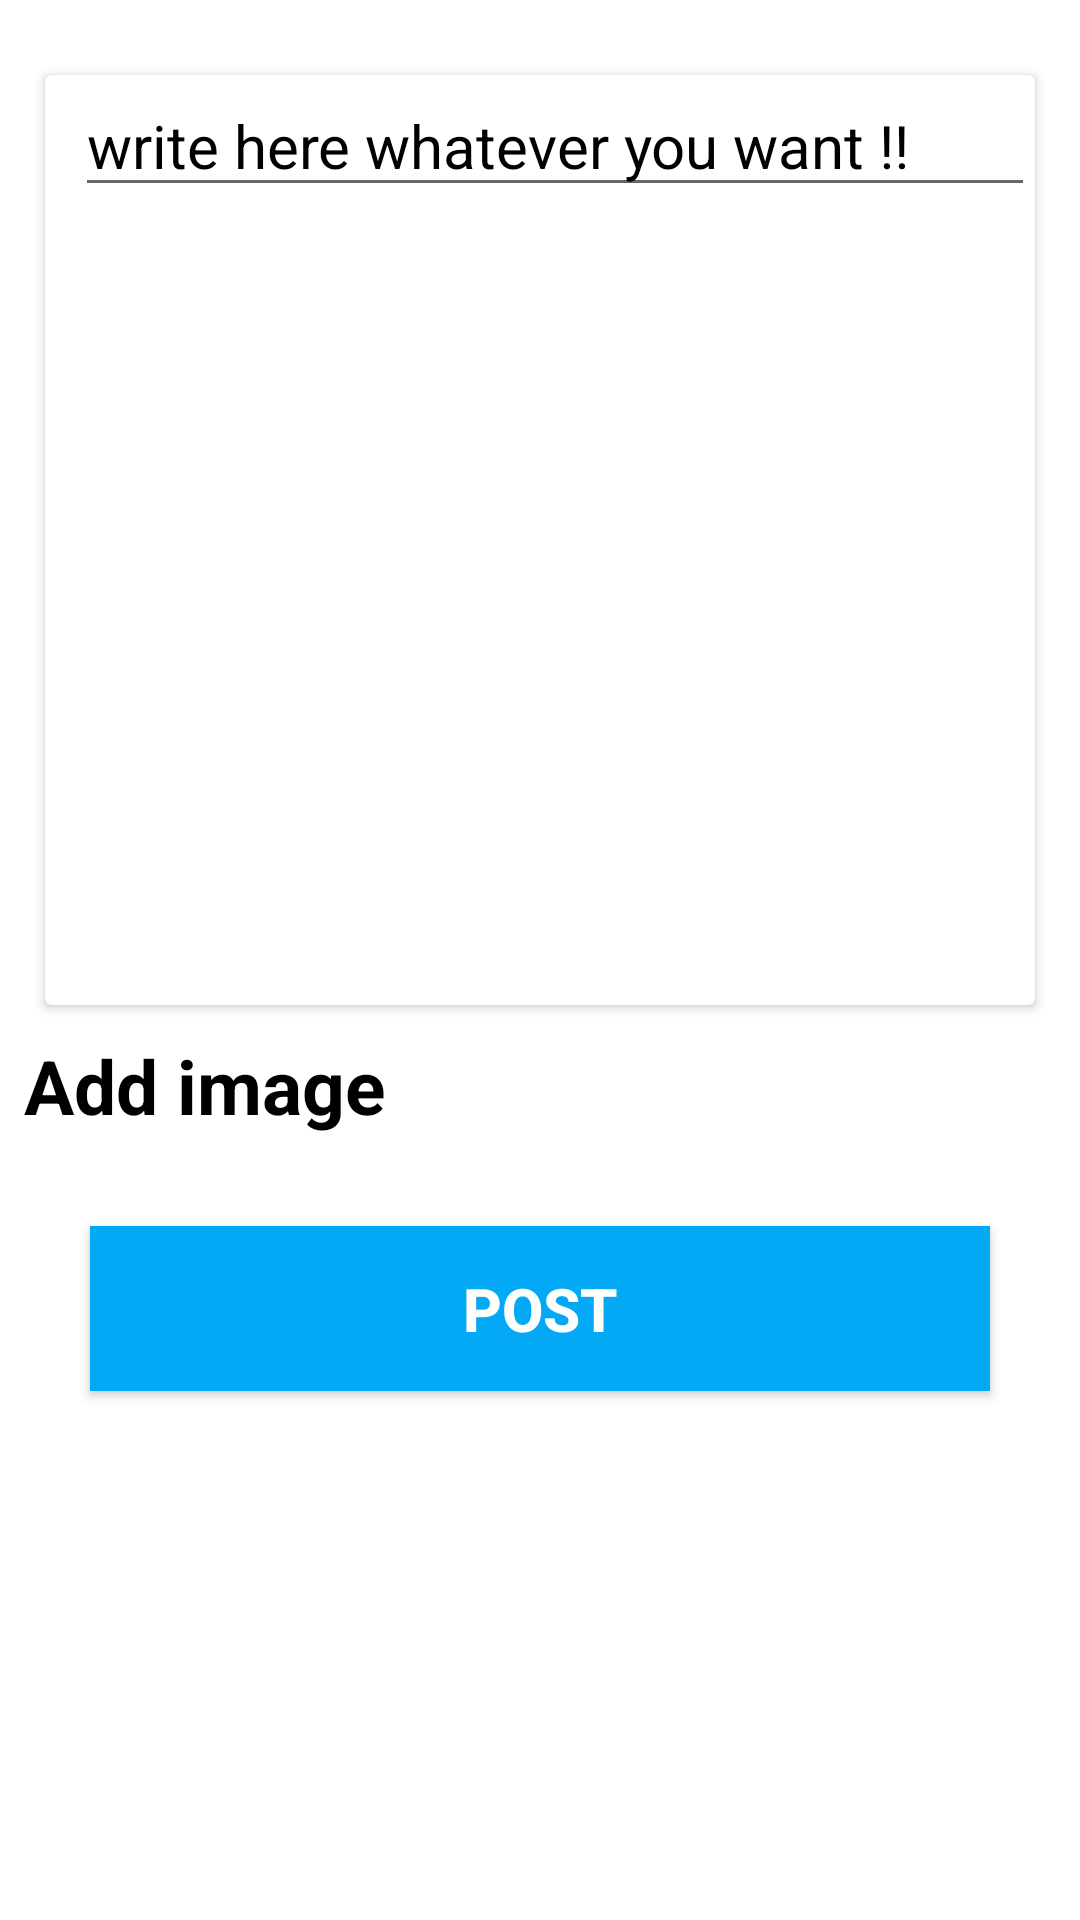

The Android layout XML behind this screen, and the referenced resources:
<!-- AndroidManifest.xml: application theme Theme.SnapGram -->
<!-- res/layout/activity_create_post.xml -->
<?xml version="1.0" encoding="utf-8"?>
<LinearLayout xmlns:android="http://schemas.android.com/apk/res/android"
    xmlns:app="http://schemas.android.com/apk/res-auto"
    xmlns:tools="http://schemas.android.com/tools"
    android:layout_width="match_parent"
    android:orientation="vertical"
    android:layout_height="match_parent"
    android:background="@color/white"
    tools:context=".CreatePostActivity">

    <androidx.cardview.widget.CardView
        android:layout_width="match_parent"
        android:layout_height="wrap_content"
        app:cardBackgroundColor="@color/white"
        android:layout_marginLeft="15dp"
        android:layout_marginRight="15dp"
        android:layout_marginTop="25dp">

        <LinearLayout
            android:layout_width="match_parent"
            android:layout_height="wrap_content"
            android:orientation="vertical">


            <EditText
                android:id="@+id/postInput"
                android:layout_width="match_parent"
                android:layout_height="wrap_content"
                android:textColor="@color/black"
                android:textColorHint="@color/black"
                android:layout_marginLeft="10dp"
                android:hint="write here whatever you want !!"
                android:textSize="20dp">

            </EditText>

            <ImageView
                android:id="@+id/postImagei"
                android:layout_width="match_parent"
                android:layout_marginTop="10dp"
                android:layout_height="256dp">

            </ImageView>


        </LinearLayout>



    </androidx.cardview.widget.CardView>



    <TextView
        android:layout_width="match_parent"
        android:layout_height="wrap_content"
        android:layout_marginTop="10dp"
        android:layout_marginBottom="10dp"
        android:layout_marginLeft="8dp"
        android:text="Add image"
        android:textColor="@color/black"
        android:textStyle="bold"
        android:textSize="25dp"
        >

    </TextView>


    <ImageButton
        android:id="@+id/image_btn"
        android:layout_width="match_parent"
        android:layout_height="wrap_content"
        android:background="@color/white"
        android:gravity="center_horizontal"
        android:src="@mipmap/addimage_btn"
        android:textAlignment="center"></ImageButton>

    <Button
        android:id="@+id/post_btn"
        android:layout_width="match_parent"
        android:layout_height="55dp"
        android:layout_marginRight="30dp"
        android:layout_marginLeft="30dp"
        android:text="Post"
        android:textSize="20dp"
        android:textColor="@color/white"
        android:textStyle="bold"
        android:layout_marginTop="20dp"
        android:background="#03A9F4">

    </Button>

</LinearLayout>
<!-- resources referenced by this layout -->
<resources>
  <!-- mipmap addimage_btn (mipmap-anydpi-v26) -->
  <?xml version="1.0" encoding="utf-8"?>
  <adaptive-icon xmlns:android="http://schemas.android.com/apk/res/android">
      <background android:drawable="@color/addimage_btn_background"/>
      <foreground android:drawable="@drawable/addimage_btn_foreground"/>
  </adaptive-icon>
  <style name="Theme.SnapGram" parent="Theme.MaterialComponents.DayNight.NoActionBar.Bridge">
          
          <item name="colorPrimary">@color/purple_500</item>
          <item name="colorPrimaryVariant">@color/purple_700</item>
          <item name="colorOnPrimary">@color/white</item>
          
          <item name="colorSecondary">#03A9F4</item>
          <item name="colorSecondaryVariant">@color/teal_700</item>
          <item name="colorOnSecondary">@color/black</item>
          
          <item name="android:statusBarColor" tools:targetApi="l">?attr/colorSecondary</item>
          
      </style>
  <color name="addimage_btn_background">#FFFFFF</color>
  <!-- drawable addimage_btn_foreground (drawable) -->
  <vector xmlns:android="http://schemas.android.com/apk/res/android"
      android:width="108dp"
      android:height="108dp"
      android:viewportWidth="108"
      android:viewportHeight="108"
      android:tint="#000000">
    <group android:scaleX="2.349"
        android:scaleY="2.349"
        android:translateX="25.812"
        android:translateY="25.812">
      <path
          android:fillColor="@android:color/white"
          android:pathData="M21,19V5c0,-1.1 -0.9,-2 -2,-2H5c-1.1,0 -2,0.9 -2,2v14c0,1.1 0.9,2 2,2h14c1.1,0 2,-0.9 2,-2zM8.5,13.5l2.5,3.01L14.5,12l4.5,6H5l3.5,-4.5z"/>
    </group>
  </vector>
  <!-- not gathered from this repository: default colours our renderer supplied (Android Studio template values) -->
  <color name="purple_500">#FF6200EE</color>
  <color name="purple_700">#FF3700B3</color>
  <color name="teal_700">#FF018786</color>
  <color name="black">#FF000000</color>
  <color name="white">#FFFFFFFF</color>
</resources>
